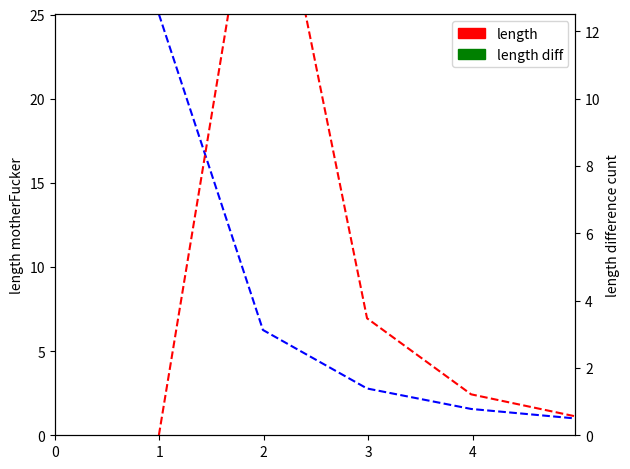

Write Python code to recreate this figure.

import matplotlib.pyplot as plt
import matplotlib.patches as mpatches

times = 6
length = []
lengthDiff = []
frequency = []
ImAFreq = 0 #initial frequency specified, otherwise length specified
initalFreq = 1
dickLength = 25 #string lenght in cm

#calculates a frequency given length
#length is given in cm bitch
def findFrequency(initialLengthBitch):
	t = float(initialLengthBitch)/980
	t = t**(0.5)
	t *= 2*3.14159
	return 1/t

#does formula to show length
#i.e. f(frequency) = length
def generate():
	#either use inital frequency or length BITCH
	if not ImAFreq:
		f1 = findFrequency(dickLength)
	else:
		f1 = int(initalFreq) 
	#print("inital freq is: "+ str(f1))
	for n in range(1,times):
	   freq = n*f1
	   k = 4 * 3.14**2 * freq**2 #length from frequency
	   k = 980/k
	   #j = 4 * 3.14**2 * (freq-1)**2 #old length
	   frequency.append(freq)
	   length.append(k)
	   x = (0 if n-1 < 0 else n-2)
	   lengthDiff.append(abs(k-length[x]))
	   #print("frequency is: "+str(freq))

def table():
	print('{:^8} {:>8} {:>8}'.format("frequency(Hz)	", "length(cm)", "lengthDiff(cm)")) #table header
	for f,l,ld in zip(frequency, length, lengthDiff):
   		print('{:^12.2f} {:>12.2f} {:>12.2f}'.format(f, l, ld)) #print table

def graph():
	lenLeg = mpatches.Patch(color='red', label = 'length') #plot legend shit
	lenDiffLeg = mpatches.Patch(color = 'green', label = 'length diff')

	#fill table and plot
	fig, lengGraph = plt.subplots()
	lendiffGraph = lengGraph.twinx()
	lengGraph.plot(frequency, length, 'b--')
	lendiffGraph.plot(frequency, lengthDiff, 'r--')

	#show shit
	lengGraph.axis([0,max(frequency),0,max(length)])
	lendiffGraph.axis([0,max(frequency),0,max(length)/2])
	lengGraph.set_ylabel('length motherFucker')
	lendiffGraph.set_ylabel('length difference cunt')
	plt.legend(handles = [lenLeg, lenDiffLeg])
	fig.tight_layout()
	plt.show()

if __name__ == '__main__':
	generate()
	table()
	graph()



